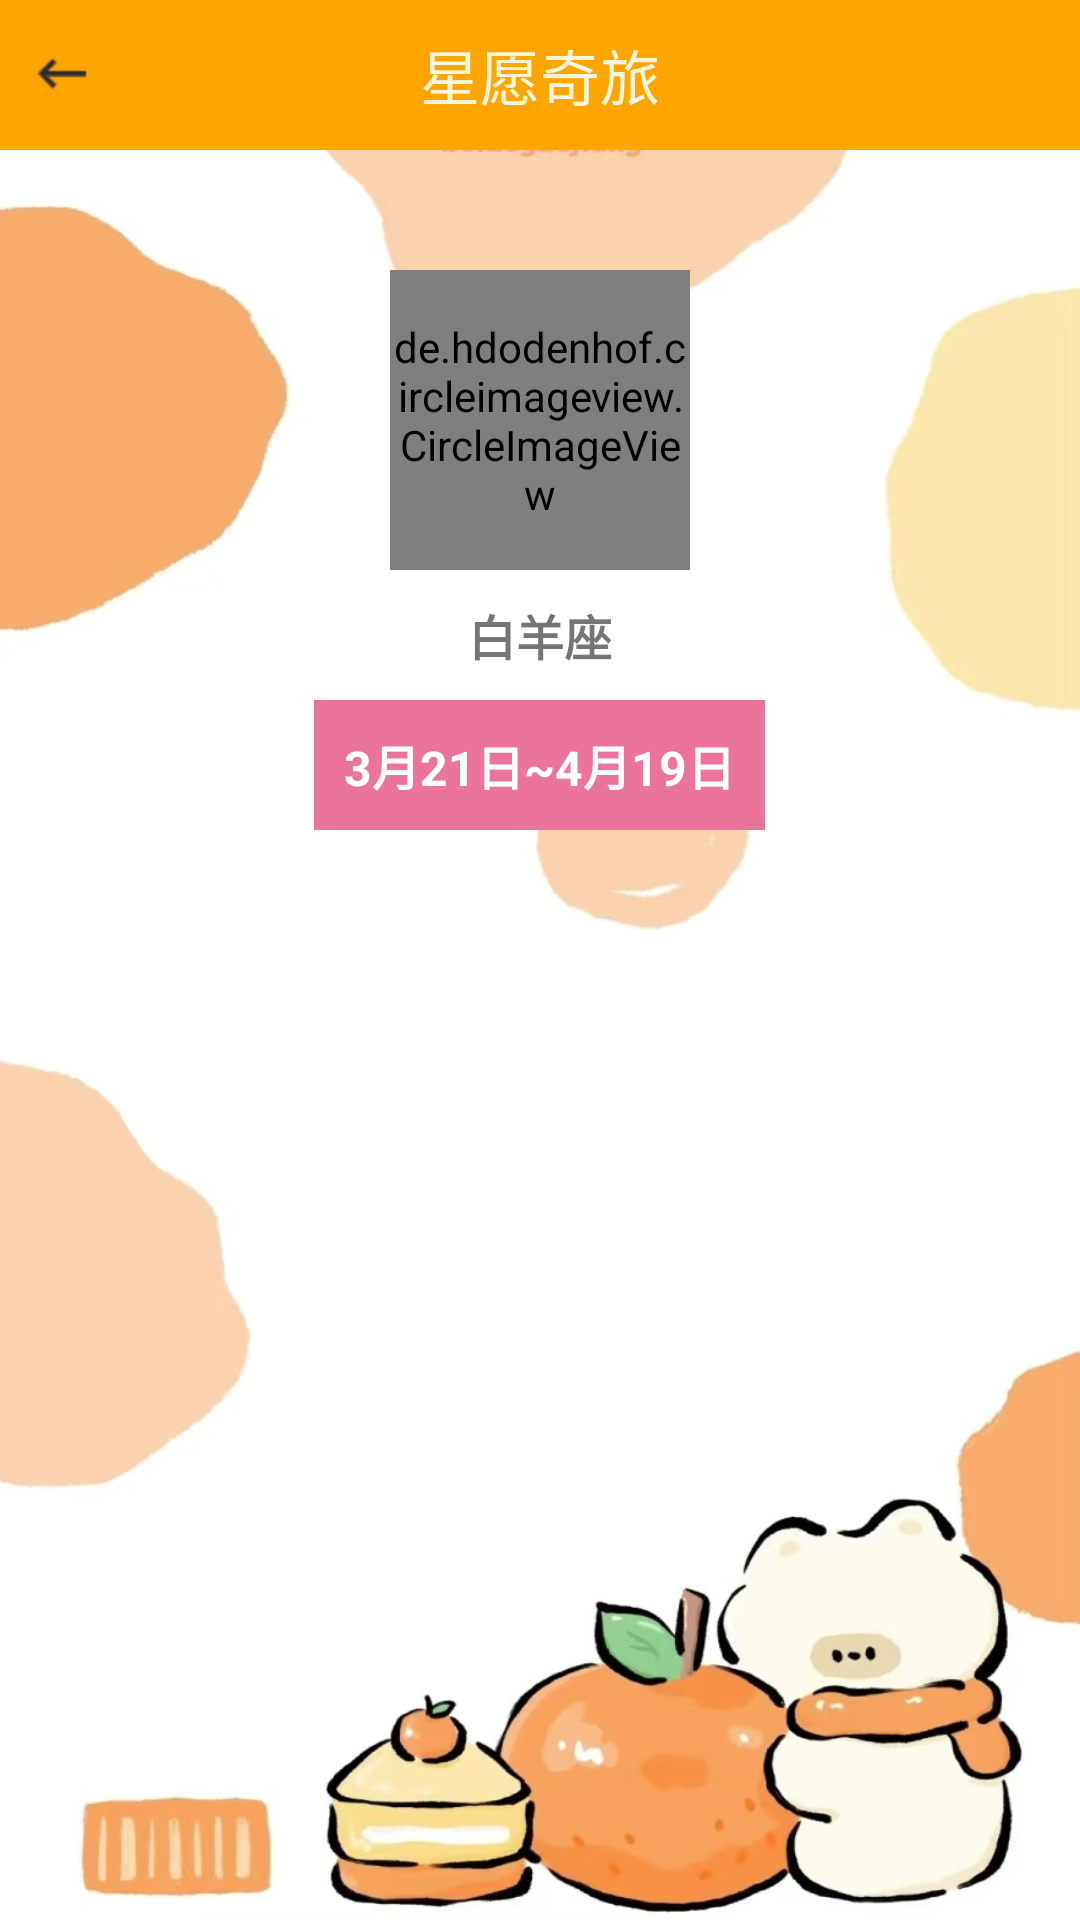

Android layout source for this screen:
<!-- AndroidManifest.xml: application theme Theme.AppCompat.Light.NoActionBar -->
<!-- res/layout/activity_star_analysls.xml -->
<?xml version="1.0" encoding="utf-8"?>
<LinearLayout
    xmlns:android="http://schemas.android.com/apk/res/android"
    xmlns:app="http://schemas.android.com/apk/res-auto"
    xmlns:tools="http://schemas.android.com/tools"
    android:layout_width="match_parent"
    android:layout_height="match_parent"
    android:orientation="vertical"
    android:background="@drawable/background2"
    tools:context=".activity.StarAnalyslsActivity">

    <include layout="@layout/title_layout" />

    <de.hdodenhof.circleimageview.CircleImageView
        android:id="@+id/staranalysls_iv"
        android:layout_width="100dp"
        android:layout_height="100dp"
        android:layout_marginTop="40dp"
        android:layout_gravity="center"
        app:civ_border_color="@color/lightpink"
        app:civ_border_width="2dp"
        android:src="@drawable/ic_launcher_background"/>

    <TextView
        android:id="@+id/staranalysls_tv_name"
        android:layout_width="wrap_content"
        android:layout_height="wrap_content"
        android:layout_gravity="center"
        android:padding="10dp"
        android:textSize="16sp"
        android:textStyle="bold"
        android:text="白羊座" />

    <TextView
        android:id="@+id/staranalysls_tv_date"
        android:layout_width="wrap_content"
        android:layout_height="wrap_content"
        android:layout_gravity="center"
        android:padding="10dp"
        android:textSize="16sp"
        android:textStyle="bold"
        android:text="3月21日~4月19日"
        android:background="@color/lightpink"
        android:textColor="@color/white" />

    <ListView
        android:id="@+id/staranalysls_lv"
        android:layout_width="match_parent"
        android:layout_height="match_parent"
        android:layout_marginTop="20dp"
        android:divider="@null"
        android:dividerHeight="0dp"
        android:scrollbars="none"/>
</LinearLayout>
<!-- res/layout/title_layout.xml (included above) -->
<?xml version="1.0" encoding="utf-8"?>
<RelativeLayout
    xmlns:android="http://schemas.android.com/apk/res/android"
    android:layout_width="match_parent"
    android:layout_height="50dp"
    android:background="#FFA500">
    <TextView
        android:id="@+id/title_tv"
        android:layout_width="wrap_content"
        android:layout_height="wrap_content"
        android:textSize="20sp"
        android:layout_centerInParent="true"
        android:textColor="#F5F5DC"
        android:text="星愿奇旅"/>
    <ImageView
        android:id="@+id/title_iv_back"
        android:layout_width="wrap_content"
        android:layout_height="wrap_content"
        android:layout_centerVertical="true"
        android:layout_marginLeft="10dp"
        android:src="@mipmap/leftback"/>

</RelativeLayout>
<!-- resources referenced by this layout -->
<resources>
  <color name="lightpink">#EB749C</color>
  <color name="white">#FFFFFF</color>
  <!-- drawable background2: jpg bitmap (drawable, 89106 bytes) -->
  <!-- mipmap leftback: png bitmap (mipmap-hdpi, 403 bytes) -->
</resources>
